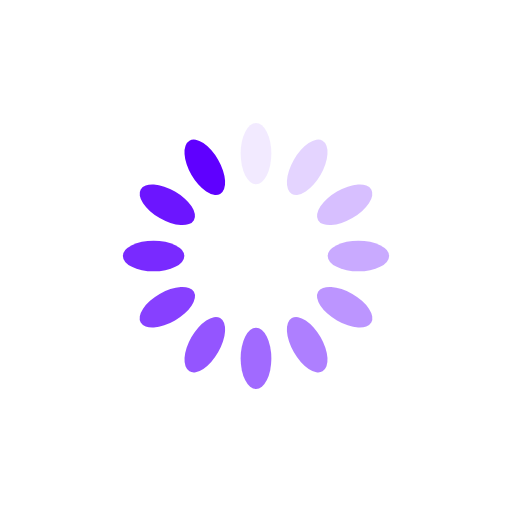
t = 0.00 s
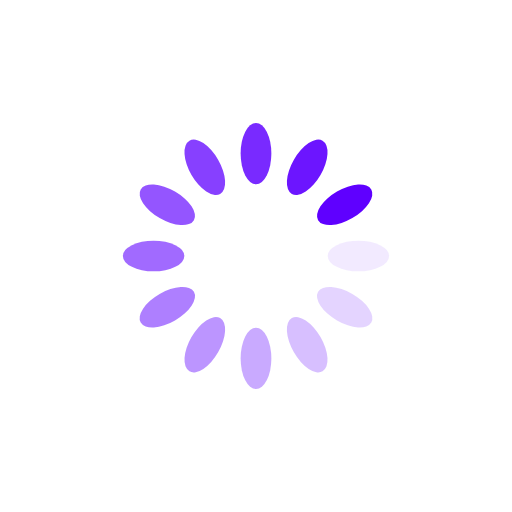
t = 0.25 s
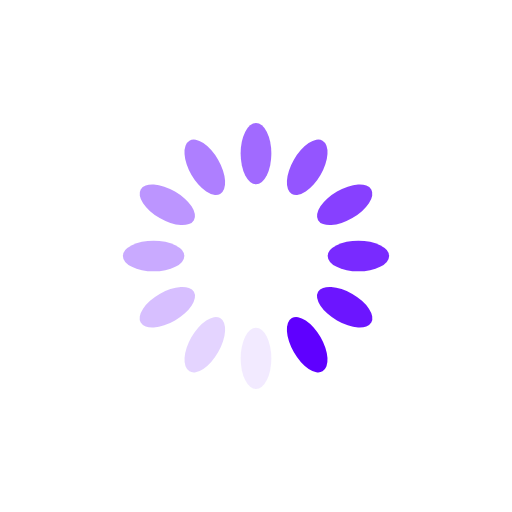
t = 0.50 s
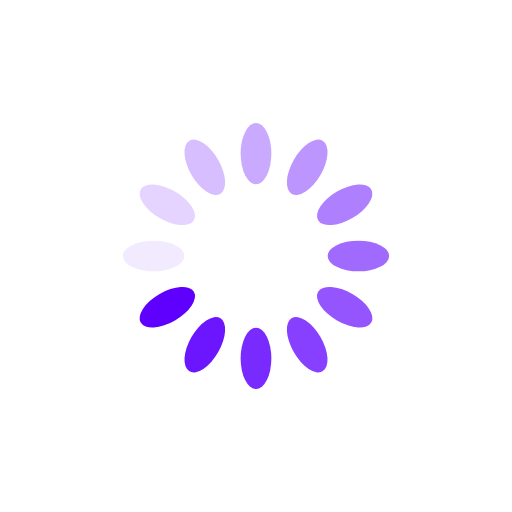
t = 0.75 s

The animated SVG that drew these frames (rendered in a browser with its animation timeline set to each time). Animation: 12 SMIL elements (animate=12); one cycle of 1.00 s, repeats indefinitely.

<?xml version="1.0" encoding="utf-8"?>
<svg xmlns="http://www.w3.org/2000/svg" xmlns:xlink="http://www.w3.org/1999/xlink" style="margin: auto; background: rgb(255, 255, 255); display: block; shape-rendering: auto;" width="118px" height="118px" viewBox="0 0 100 100" preserveAspectRatio="xMidYMid">
<g transform="rotate(0 50 50)">
  <rect x="47" y="24" rx="3" ry="6" width="6" height="12" fill="#5f00ff">
    <animate attributeName="opacity" values="1;0" keyTimes="0;1" dur="1s" begin="-0.9166666666666666s" repeatCount="indefinite"></animate>
  </rect>
</g><g transform="rotate(30 50 50)">
  <rect x="47" y="24" rx="3" ry="6" width="6" height="12" fill="#5f00ff">
    <animate attributeName="opacity" values="1;0" keyTimes="0;1" dur="1s" begin="-0.8333333333333334s" repeatCount="indefinite"></animate>
  </rect>
</g><g transform="rotate(60 50 50)">
  <rect x="47" y="24" rx="3" ry="6" width="6" height="12" fill="#5f00ff">
    <animate attributeName="opacity" values="1;0" keyTimes="0;1" dur="1s" begin="-0.75s" repeatCount="indefinite"></animate>
  </rect>
</g><g transform="rotate(90 50 50)">
  <rect x="47" y="24" rx="3" ry="6" width="6" height="12" fill="#5f00ff">
    <animate attributeName="opacity" values="1;0" keyTimes="0;1" dur="1s" begin="-0.6666666666666666s" repeatCount="indefinite"></animate>
  </rect>
</g><g transform="rotate(120 50 50)">
  <rect x="47" y="24" rx="3" ry="6" width="6" height="12" fill="#5f00ff">
    <animate attributeName="opacity" values="1;0" keyTimes="0;1" dur="1s" begin="-0.5833333333333334s" repeatCount="indefinite"></animate>
  </rect>
</g><g transform="rotate(150 50 50)">
  <rect x="47" y="24" rx="3" ry="6" width="6" height="12" fill="#5f00ff">
    <animate attributeName="opacity" values="1;0" keyTimes="0;1" dur="1s" begin="-0.5s" repeatCount="indefinite"></animate>
  </rect>
</g><g transform="rotate(180 50 50)">
  <rect x="47" y="24" rx="3" ry="6" width="6" height="12" fill="#5f00ff">
    <animate attributeName="opacity" values="1;0" keyTimes="0;1" dur="1s" begin="-0.4166666666666667s" repeatCount="indefinite"></animate>
  </rect>
</g><g transform="rotate(210 50 50)">
  <rect x="47" y="24" rx="3" ry="6" width="6" height="12" fill="#5f00ff">
    <animate attributeName="opacity" values="1;0" keyTimes="0;1" dur="1s" begin="-0.3333333333333333s" repeatCount="indefinite"></animate>
  </rect>
</g><g transform="rotate(240 50 50)">
  <rect x="47" y="24" rx="3" ry="6" width="6" height="12" fill="#5f00ff">
    <animate attributeName="opacity" values="1;0" keyTimes="0;1" dur="1s" begin="-0.25s" repeatCount="indefinite"></animate>
  </rect>
</g><g transform="rotate(270 50 50)">
  <rect x="47" y="24" rx="3" ry="6" width="6" height="12" fill="#5f00ff">
    <animate attributeName="opacity" values="1;0" keyTimes="0;1" dur="1s" begin="-0.16666666666666666s" repeatCount="indefinite"></animate>
  </rect>
</g><g transform="rotate(300 50 50)">
  <rect x="47" y="24" rx="3" ry="6" width="6" height="12" fill="#5f00ff">
    <animate attributeName="opacity" values="1;0" keyTimes="0;1" dur="1s" begin="-0.08333333333333333s" repeatCount="indefinite"></animate>
  </rect>
</g><g transform="rotate(330 50 50)">
  <rect x="47" y="24" rx="3" ry="6" width="6" height="12" fill="#5f00ff">
    <animate attributeName="opacity" values="1;0" keyTimes="0;1" dur="1s" begin="0s" repeatCount="indefinite"></animate>
  </rect>
</g>
<!-- [ldio] generated by https://loading.io/ --></svg>
